Photos from the image-classification dataset "kumquat" in the GitHub repository conglam56/AutoSort-IoT. Its 3 classes are: green, reject, ripe.

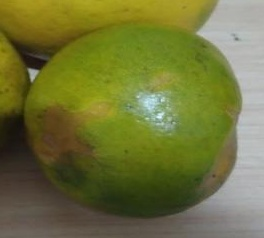
Label: reject

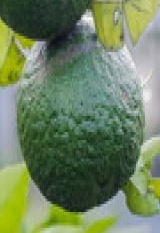
Label: green

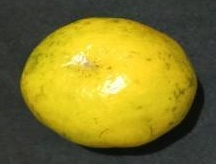
Label: ripe

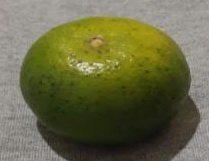
Label: reject

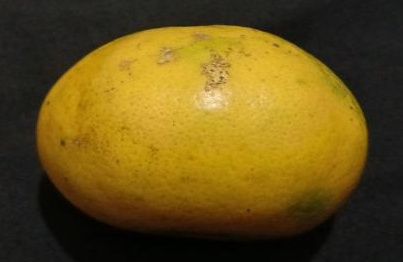
Label: ripe

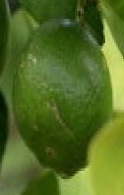
Label: green
